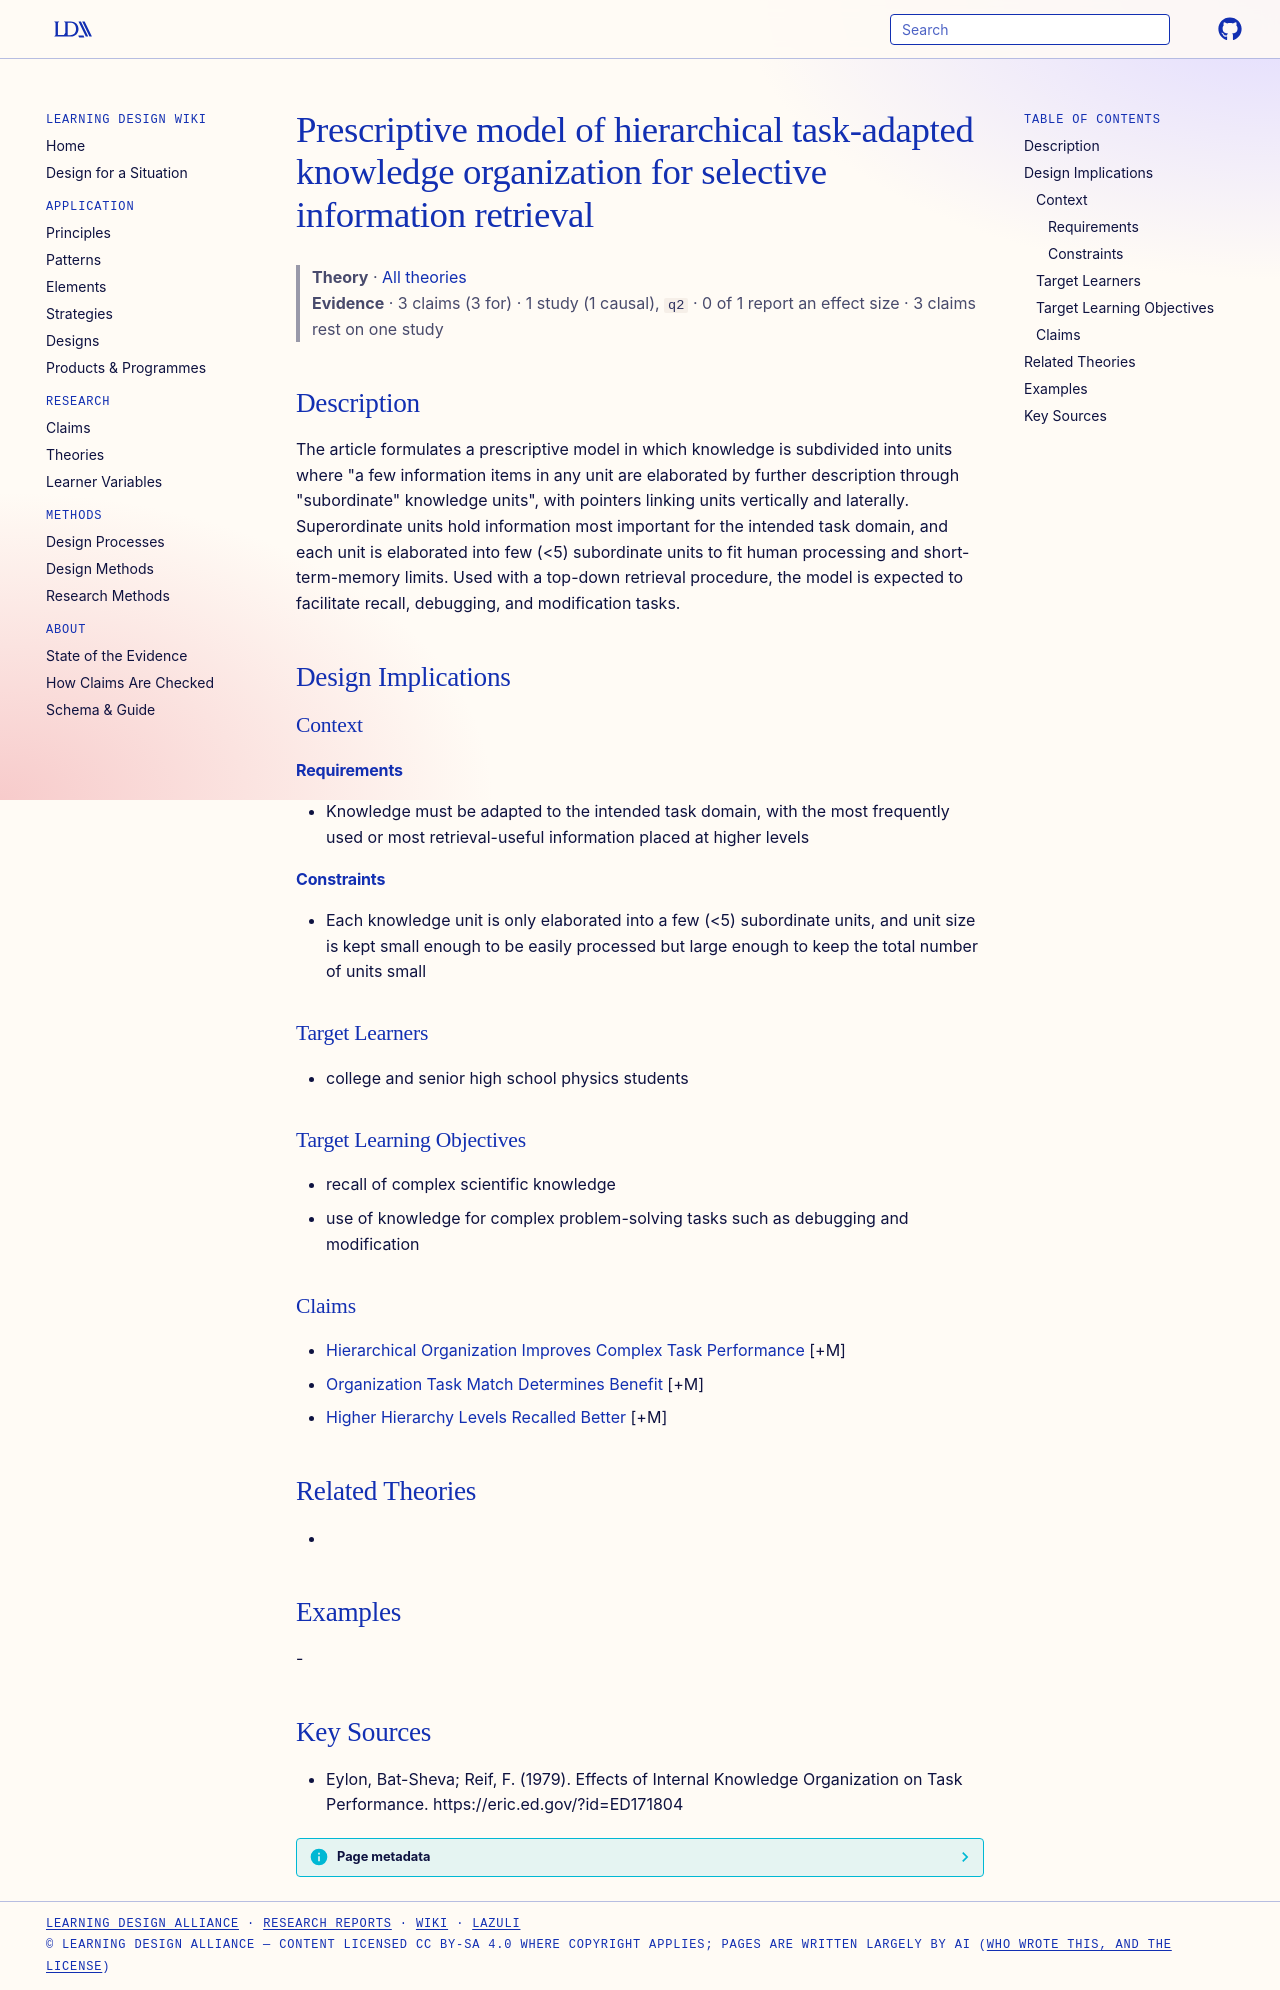

repository: Learning-Design-Alliance/learning-wiki · page: theories/hierarchical-task-adapted-knowledge-organization-model/index.html · generator: mkdocs

---
type: theory
title: Prescriptive model of hierarchical task-adapted knowledge organization for selective information retrieval
description: "The article formulates a prescriptive model in which knowledge is subdivided into units where \"a few information items in any unit are elaborated by further description through \"subordinate\" knowledge units\", with poi..."
canonical: true
status: review
generated:
  by: claude/unspecified
  at: 2026-09-25
sources:
  - id: eylon-1979
    resource: "https://eric.ed.gov/?id=ED171804"
    title: "Eylon, Bat-Sheva; Reif, F. (1979). Effects of Internal Knowledge Organization on Task Performance. https://eric.ed.gov/?id=ED171804"
    author: Eylon, Bat-Sheva; Reif, F
---

# Prescriptive model of hierarchical task-adapted knowledge organization for selective information retrieval

> **Theory** · [All theories](index.md)
> **Evidence** · 3 claims (3 for) · 1 study (1 causal), `q2` · 0 of 1 report an effect size · 3 claims rest on one study

## Description
The article formulates a prescriptive model in which knowledge is subdivided into units where "a few information items in any unit are elaborated by further description through "subordinate" knowledge units", with pointers linking units vertically and laterally. Superordinate units hold information most important for the intended task domain, and each unit is elaborated into few (<5) subordinate units to fit human processing and short-term-memory limits. Used with a top-down retrieval procedure, the model is expected to facilitate recall, debugging, and modification tasks.

## Design Implications

### Context
#### Requirements
- Knowledge must be adapted to the intended task domain, with the most frequently used or most retrieval-useful information placed at higher levels
#### Constraints
- Each knowledge unit is only elaborated into a few (<5) subordinate units, and unit size is kept small enough to be easily processed but large enough to keep the total number of units small

### Target Learners
- college and senior high school physics students

### Target Learning Objectives
- recall of complex scientific knowledge
- use of knowledge for complex problem-solving tasks such as debugging and modification

### Claims
- [Hierarchical Organization Improves Complex Task Performance](../claims/hierarchical-organization-improves-complex-task-performance.md) [+M]
- [Organization Task Match Determines Benefit](../claims/organization-task-match-determines-benefit.md) [+M]
- [Higher Hierarchy Levels Recalled Better](../claims/higher-hierarchy-levels-recalled-better.md) [+M]

## Related Theories
- 

## Examples
-

## Key Sources
- Eylon, Bat-Sheva; Reif, F. (1979). Effects of Internal Knowledge Organization on Task Performance. https://eric.ed.gov/?id=ED171804
